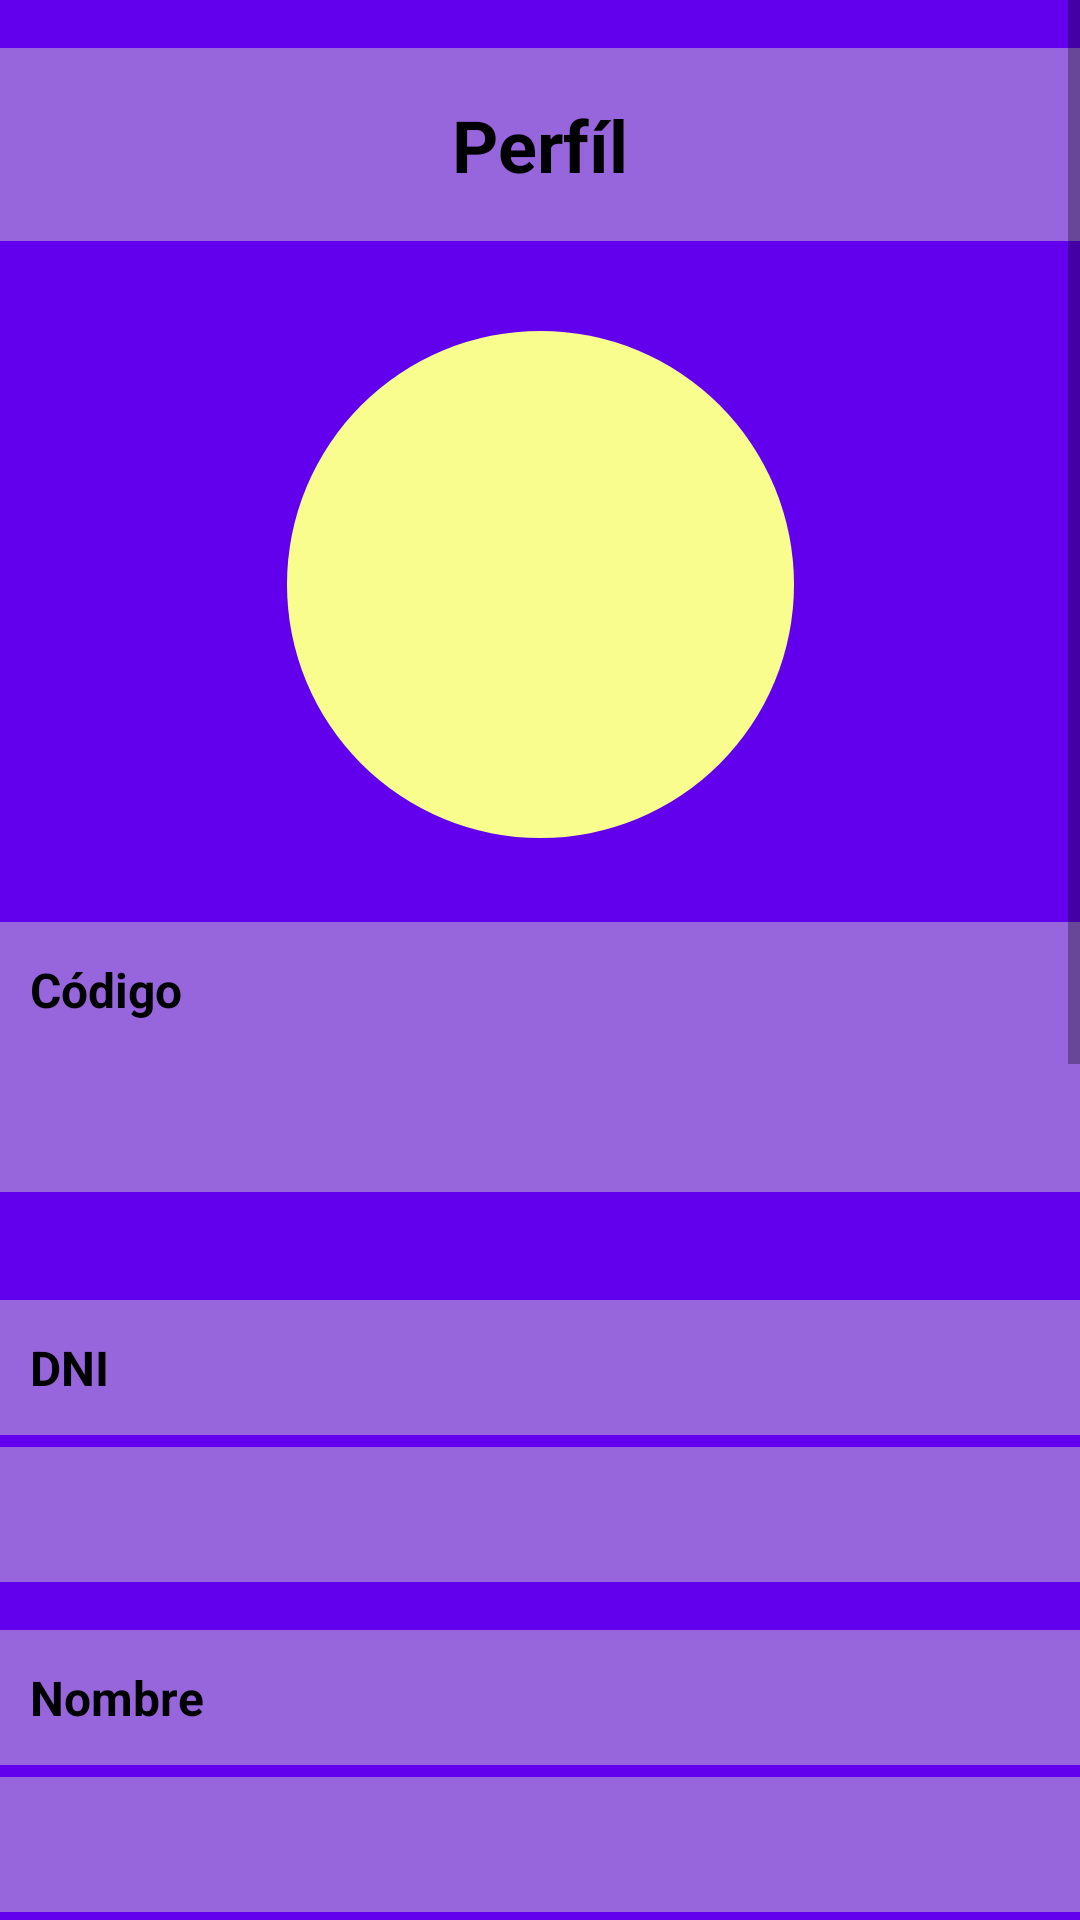

The Android layout XML behind this screen, and the referenced resources:
<!-- AndroidManifest.xml: application theme Theme.INMOBILIARIA_ANDROID_MOBILE -->
<!-- res/layout/fragment_perfil.xml -->
<?xml version="1.0" encoding="utf-8"?>
<ScrollView xmlns:android="http://schemas.android.com/apk/res/android"
    xmlns:app="http://schemas.android.com/apk/res-auto"
    xmlns:tools="http://schemas.android.com/tools"
    android:layout_width="match_parent"
    android:layout_height="match_parent">

    <androidx.constraintlayout.widget.ConstraintLayout
        android:id="@+id/frameLayout2"
        android:background="@drawable/formusuario2"
        android:layout_width="match_parent"
        android:layout_height="wrap_content"
        tools:context=".ui.perfil.PerfilFragment">

        <TextView
            android:id="@+id/textView3"
            android:layout_width="match_parent"
            android:layout_height="wrap_content"
            android:layout_marginTop="16dp"
            android:padding="16dp"
            android:text="Perfíl"
            android:textAlignment="center"
            android:textColor="#000000"
            android:textSize="24sp"
            android:textStyle="bold"
            android:background="#80CCCCCC"
            app:layout_constraintEnd_toEndOf="parent"
            app:layout_constraintHorizontal_bias="0.0"

            app:layout_constraintStart_toStartOf="parent"
            app:layout_constraintTop_toTopOf="parent"
            app:layout_constraintVertical_chainStyle="packed" />

        <TextView
            android:id="@+id/textView4"
            android:layout_width="match_parent"
            android:layout_height="45dp"
            android:layout_marginTop="28dp"
            android:gravity="center_vertical"
            android:paddingStart="10dp"
            android:text="Código"
            android:textStyle="bold"
            android:background="#80CCCCCC"
            android:textColor="#000000"
            android:textSize="16sp"
            app:layout_constraintEnd_toEndOf="parent"
            app:layout_constraintHorizontal_bias="0.0"
            app:layout_constraintStart_toStartOf="parent"
            app:layout_constraintTop_toBottomOf="@+id/ivAvatar" />

        <TextView
            android:id="@+id/tvCodigo"
            android:layout_width="match_parent"
            android:layout_height="45dp"
            android:gravity="center_vertical"
            android:ems="10"
            android:paddingStart="10dp"
            android:background="#80CCCCCC"
            android:textColor="#000000"
            android:textSize="16sp"
            app:layout_constraintEnd_toEndOf="parent"
            app:layout_constraintHorizontal_bias="0.292"
            app:layout_constraintStart_toStartOf="parent"
            app:layout_constraintTop_toBottomOf="@+id/textView4"
            app:layout_constraintWidth_default="spread" />

    <TextView
        android:id="@+id/textView5"
        android:layout_width="match_parent"
        android:layout_height="45dp"
        android:layout_marginTop="36dp"
        android:paddingStart="10dp"
        android:textStyle="bold"
        android:gravity="center_vertical"
        android:text="DNI"
        android:background="#80CCCCCC"
        android:textColor="#000000"
        android:textSize="16sp"
        app:layout_constraintEnd_toEndOf="parent"
        app:layout_constraintHorizontal_bias="0.095"
        app:layout_constraintStart_toStartOf="parent"
        app:layout_constraintTop_toBottomOf="@+id/tvCodigo" />

    <EditText
        android:id="@+id/tvDni"
        android:layout_width="match_parent"
        android:layout_height="45dp"
        android:layout_marginTop="4dp"
        android:paddingStart="10dp"
        android:ems="10"
        android:inputType="textPersonName"
        android:background="#80CCCCCC"
        android:textColor="#000000"
        android:textSize="16sp"
        app:layout_constraintEnd_toEndOf="parent"
        app:layout_constraintHorizontal_bias="0.492"
        app:layout_constraintStart_toStartOf="parent"
        app:layout_constraintTop_toBottomOf="@+id/textView5" />

    <TextView
        android:id="@+id/textView6"
        android:layout_width="match_parent"
        android:layout_height="45dp"
        android:layout_marginTop="16dp"
        android:paddingStart="10dp"
        android:textStyle="bold"
        android:gravity="center_vertical"
        android:text="Nombre"
        android:background="#80CCCCCC"
        android:textColor="#000000"
        android:textSize="16sp"
        app:layout_constraintEnd_toEndOf="parent"
        app:layout_constraintHorizontal_bias="0.102"
        app:layout_constraintStart_toStartOf="parent"
        app:layout_constraintTop_toBottomOf="@+id/tvDni" />

    <EditText
        android:id="@+id/tvNombre"
        android:layout_width="match_parent"
        android:layout_height="45dp"
        android:layout_marginTop="4dp"
        android:paddingStart="10dp"
        android:ems="10"
        android:inputType="textPersonName"
        android:background="#80CCCCCC"
        android:textColor="#000000"
        android:textSize="16sp"
        app:layout_constraintEnd_toEndOf="parent"
        app:layout_constraintHorizontal_bias="0.387"
        app:layout_constraintStart_toStartOf="parent"
        app:layout_constraintTop_toBottomOf="@+id/textView6" />

    <TextView
        android:id="@+id/textView7"
        android:layout_width="match_parent"
        android:layout_height="45dp"
        android:layout_marginTop="16dp"
        android:paddingStart="10dp"
        android:textStyle="bold"
        android:gravity="center_vertical"
        android:text="Apellido"
        android:background="#80CCCCCC"
        android:textColor="#000000"
        android:textSize="16sp"
        app:layout_constraintEnd_toEndOf="parent"
        app:layout_constraintHorizontal_bias="0.118"
        app:layout_constraintStart_toStartOf="parent"
        app:layout_constraintTop_toBottomOf="@+id/tvNombre" />

    <EditText
        android:id="@+id/tvApellido"
        android:layout_width="match_parent"
        android:layout_height="45dp"
        android:layout_marginTop="4dp"
        android:paddingStart="10dp"
        android:ems="10"
        android:inputType="textPersonName"
        android:background="#80CCCCCC"
        android:textColor="#000000"
        android:textSize="16sp"
        app:layout_constraintEnd_toEndOf="parent"
        app:layout_constraintHorizontal_bias="0.493"
        app:layout_constraintStart_toStartOf="parent"
        app:layout_constraintTop_toBottomOf="@+id/textView7" />

    <TextView
        android:id="@+id/textView8"
        android:layout_width="match_parent"
        android:layout_height="45dp"
        android:layout_marginTop="12dp"
        android:paddingStart="10dp"
        android:textStyle="bold"
        android:gravity="center_vertical"
        android:text="E-mail"
        android:background="#80CCCCCC"
        android:textColor="#000000"
        android:textSize="16sp"
        app:layout_constraintEnd_toEndOf="parent"
        app:layout_constraintHorizontal_bias="0.121"
        app:layout_constraintStart_toStartOf="parent"
        app:layout_constraintTop_toBottomOf="@+id/tvApellido" />

    <EditText
        android:id="@+id/tvMail"
        android:layout_width="match_parent"
        android:layout_height="45dp"
        android:paddingStart="10dp"
        android:ems="10"
        android:inputType="textPersonName"
        android:background="#80CCCCCC"
        android:textColor="#000000"
        android:textSize="16sp"
        app:layout_constraintEnd_toEndOf="parent"
        app:layout_constraintHorizontal_bias="0.445"
        app:layout_constraintStart_toStartOf="parent"
        app:layout_constraintTop_toBottomOf="@+id/textView8" />

    <TextView
        android:id="@+id/textView9"
        android:layout_width="match_parent"
        android:layout_height="45dp"
        android:layout_marginTop="8dp"
        android:paddingStart="10dp"
        android:textStyle="bold"
        android:gravity="center_vertical"
        android:text="Contraseña"
        android:background="#80CCCCCC"
        android:textColor="#000000"
        android:textSize="16sp"
        app:layout_constraintEnd_toEndOf="parent"
        app:layout_constraintHorizontal_bias="0.127"
        app:layout_constraintStart_toStartOf="parent"
        app:layout_constraintTop_toBottomOf="@+id/tvMail" />

    <TextView
        android:id="@+id/textView10"
        android:layout_width="match_parent"
        android:layout_height="45dp"
        android:layout_marginTop="12dp"
        android:paddingStart="10dp"
        android:textStyle="bold"
        android:gravity="center_vertical"
        android:text="Teléfono"
        android:background="#80CCCCCC"
        android:textColor="#000000"
        android:textSize="16sp"
        app:layout_constraintEnd_toEndOf="parent"
        app:layout_constraintHorizontal_bias="0.134"
        app:layout_constraintStart_toStartOf="parent"
        app:layout_constraintTop_toBottomOf="@+id/tvClave" />

    <EditText
        android:id="@+id/tvPerfilTelefono"
        android:layout_width="match_parent"
        android:layout_height="45dp"
        android:layout_marginTop="16dp"
        android:paddingStart="10dp"
        android:ems="10"
        android:inputType="textPersonName"
        android:background="#80CCCCCC"
        android:textColor="#000000"
        android:textSize="16sp"
        app:layout_constraintEnd_toEndOf="parent"
        app:layout_constraintStart_toStartOf="parent"
        app:layout_constraintTop_toBottomOf="@+id/textView10" />

    <EditText
        android:id="@+id/tvClave"
        android:layout_width="match_parent"
        android:layout_height="45dp"
        android:paddingStart="10dp"
        android:ems="10"
        android:inputType="textPassword"
        android:background="#80CCCCCC"
        android:textColor="#000000"
        android:textSize="16sp"
        app:layout_constraintEnd_toEndOf="parent"
        app:layout_constraintStart_toStartOf="parent"
        app:layout_constraintTop_toBottomOf="@+id/textView9" />

    <Button
        android:id="@+id/btnEditar"
        android:layout_width="match_parent"
        android:layout_height="50dp"
        android:layout_marginTop="40dp"
        android:text="EDITAR"
        app:layout_constraintEnd_toEndOf="parent"
        app:layout_constraintHorizontal_bias="0.505"
        app:layout_constraintStart_toStartOf="parent"
        app:layout_constraintTop_toBottomOf="@+id/tvPerfilTelefono"
        android:backgroundTint="@color/colorBackground" />

        <ImageView
            android:id="@+id/ivAvatar"
            android:layout_width="169dp"
            android:layout_height="169dp"
            android:layout_marginTop="30dp"
            android:background="@drawable/circle_background"
            android:scaleType="centerCrop"
            app:layout_constraintEnd_toEndOf="parent"
            app:layout_constraintStart_toStartOf="parent"
            app:layout_constraintTop_toBottomOf="@+id/textView3"
            tools:srcCompat="@tools:sample/avatars" />

    </androidx.constraintlayout.widget.ConstraintLayout>
</ScrollView>
<!-- resources referenced by this layout -->
<resources>
  <color name="colorBackground">#f9a731</color>
  <!-- drawable circle_background (drawable) -->
  <?xml version="1.0" encoding="utf-8"?>
  <shape xmlns:android="http://schemas.android.com/apk/res/android"
      android:shape="oval">
      <solid android:color="#F8FD8E" />
  </shape>
  <style name="Theme.INMOBILIARIA_ANDROID_MOBILE" parent="Theme.MaterialComponents.DayNight.DarkActionBar">
          
          <item name="colorPrimary">@color/purple_500</item>
          <item name="colorPrimaryVariant">@color/purple_700</item>
          <item name="colorOnPrimary">@color/white</item>
          
          <item name="colorSecondary">@color/teal_200</item>
          <item name="colorSecondaryVariant">@color/teal_700</item>
          <item name="colorOnSecondary">@color/black</item>
          
          <item name="android:statusBarColor">?attr/colorPrimaryVariant</item>
  
          <item name="android:background">@color/purple_500</item>
  
  
  
          
      </style>
  <color name="purple_500">#FF6200EE</color>
  <color name="purple_700">#FF3700B3</color>
  <color name="white">#FFFFFFFF</color>
  <color name="teal_200">#FF03DAC5</color>
  <color name="teal_700">#FF018786</color>
  <color name="black">#FF000000</color>
</resources>
